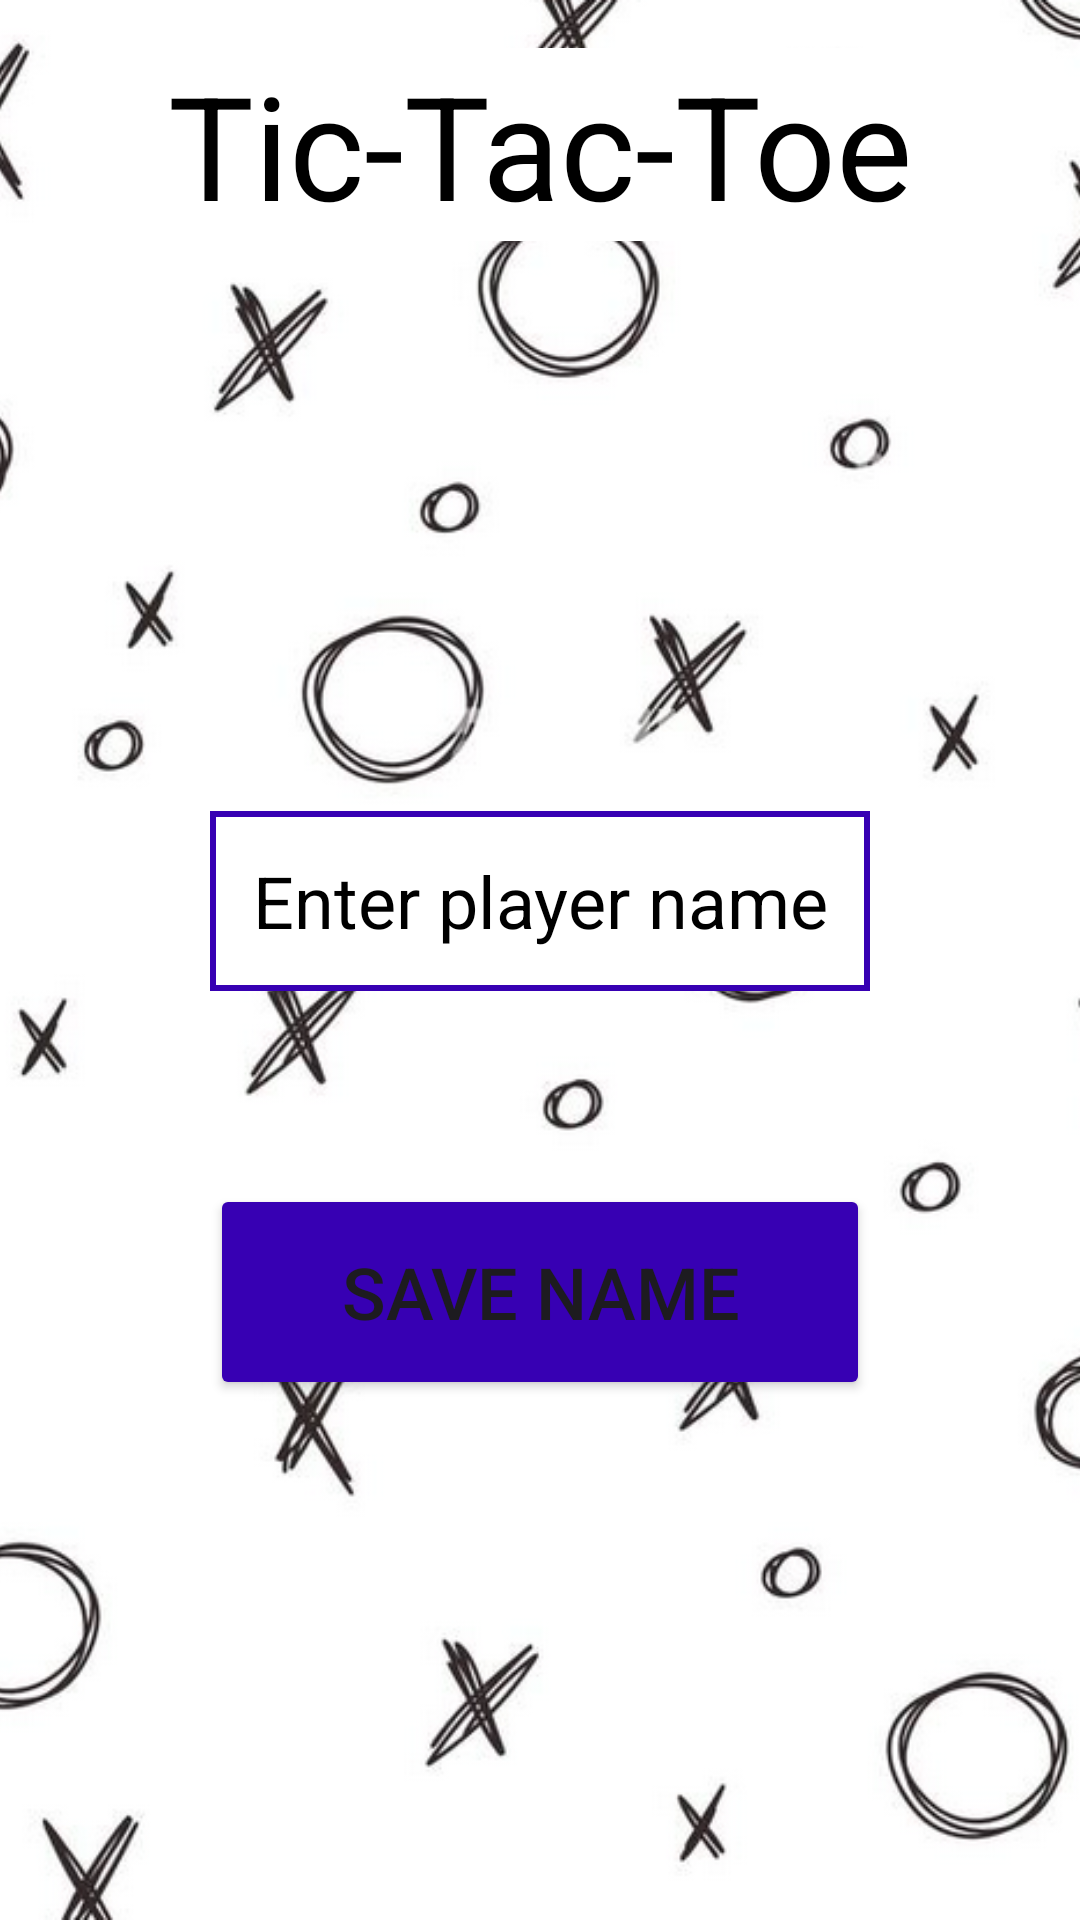

Here is an Android app screen rendered from its layout file. Give the layout XML and the strings, colors and styles it references.
<!-- AndroidManifest.xml: application theme Theme.Tictactoe -->
<!-- res/layout/activity_names.xml -->
<?xml version="1.0" encoding="utf-8"?>
<androidx.constraintlayout.widget.ConstraintLayout xmlns:android="http://schemas.android.com/apk/res/android"
    xmlns:app="http://schemas.android.com/apk/res-auto"
    xmlns:tools="http://schemas.android.com/tools"
    android:layout_width="match_parent"
    android:layout_height="match_parent">


    <ImageView
        android:id="@+id/backgroundImage"
        android:layout_width="0dp"
        android:layout_height="0dp"
        android:contentDescription="@string/img_desc"
        android:scaleType="centerCrop"
        android:src="@drawable/background"
        app:layout_constraintEnd_toEndOf="parent"
        app:layout_constraintHeight_percent="1"
        app:layout_constraintHorizontal_bias="0.0"
        app:layout_constraintStart_toStartOf="parent"
        app:layout_constraintTop_toTopOf="parent"
        app:layout_constraintWidth_percent="1" />

    <TextView
        android:id="@+id/text_welcome"
        android:layout_width="wrap_content"
        android:layout_height="wrap_content"
        android:layout_marginTop="16dp"
        android:background="#FFFFFF"
        android:text="@string/app_name"
        android:textColor="#000"
        android:textSize="48sp"
        app:layout_constraintEnd_toEndOf="parent"
        app:layout_constraintStart_toStartOf="parent"
        app:layout_constraintTop_toTopOf="parent" />

    <EditText
        android:id="@+id/player_name"
        android:layout_width="220dp"
        android:layout_height="60dp"
        android:background="@drawable/edit_text_border"
        android:gravity="center"
        android:hint="@string/name_hint"
        android:inputType="text"
        android:textColorHint="#000000"
        android:textSize="24sp"
        app:layout_constraintBottom_toBottomOf="parent"
        app:layout_constraintEnd_toEndOf="parent"
        app:layout_constraintHorizontal_bias="0.50"
        app:layout_constraintStart_toStartOf="parent"
        app:layout_constraintTop_toBottomOf="@+id/text_welcome"
        app:layout_constraintVertical_bias="0.38"
        tools:ignore="Autofill" />

    <Button
        android:id="@+id/btn_save_names"
        android:layout_width="220dp"
        android:layout_height="72dp"
        android:backgroundTint="@color/design_default_color_primary_dark"
        android:text="@string/btn_save"
        android:textSize="24sp"
        app:layout_constraintBottom_toBottomOf="parent"
        app:layout_constraintEnd_toEndOf="parent"
        app:layout_constraintHorizontal_bias="0.5"
        app:layout_constraintStart_toStartOf="parent"
        app:layout_constraintTop_toBottomOf="@+id/player_name"
        app:layout_constraintVertical_bias="0.26999998" />
</androidx.constraintlayout.widget.ConstraintLayout>
<!-- resources referenced by this layout -->
<resources>
  <!-- drawable background: png bitmap (drawable, 227139 bytes) -->
  <!-- drawable edit_text_border (drawable) -->
  <?xml version="1.0" encoding="utf-8"?>
      <shape xmlns:android="http://schemas.android.com/apk/res/android"
          android:shape="rectangle">
          <solid android:color="@android:color/white"/>
  
          <stroke android:color="@color/design_default_color_primary_dark" android:width="2dp"/>
  
      </shape>
  <string name="app_name">Tic-Tac-Toe</string>
  <string name="btn_save">Save name</string>
  <string name="img_desc">repeating x\'s and o\'s</string>
  <string name="name_hint">Enter player name</string>
  <style name="Theme.Tictactoe" parent="Base.Theme.Tictactoe" />
  <style name="Base.Theme.Tictactoe" parent="Theme.Material3.DayNight.NoActionBar">
          
  
      </style>
</resources>
